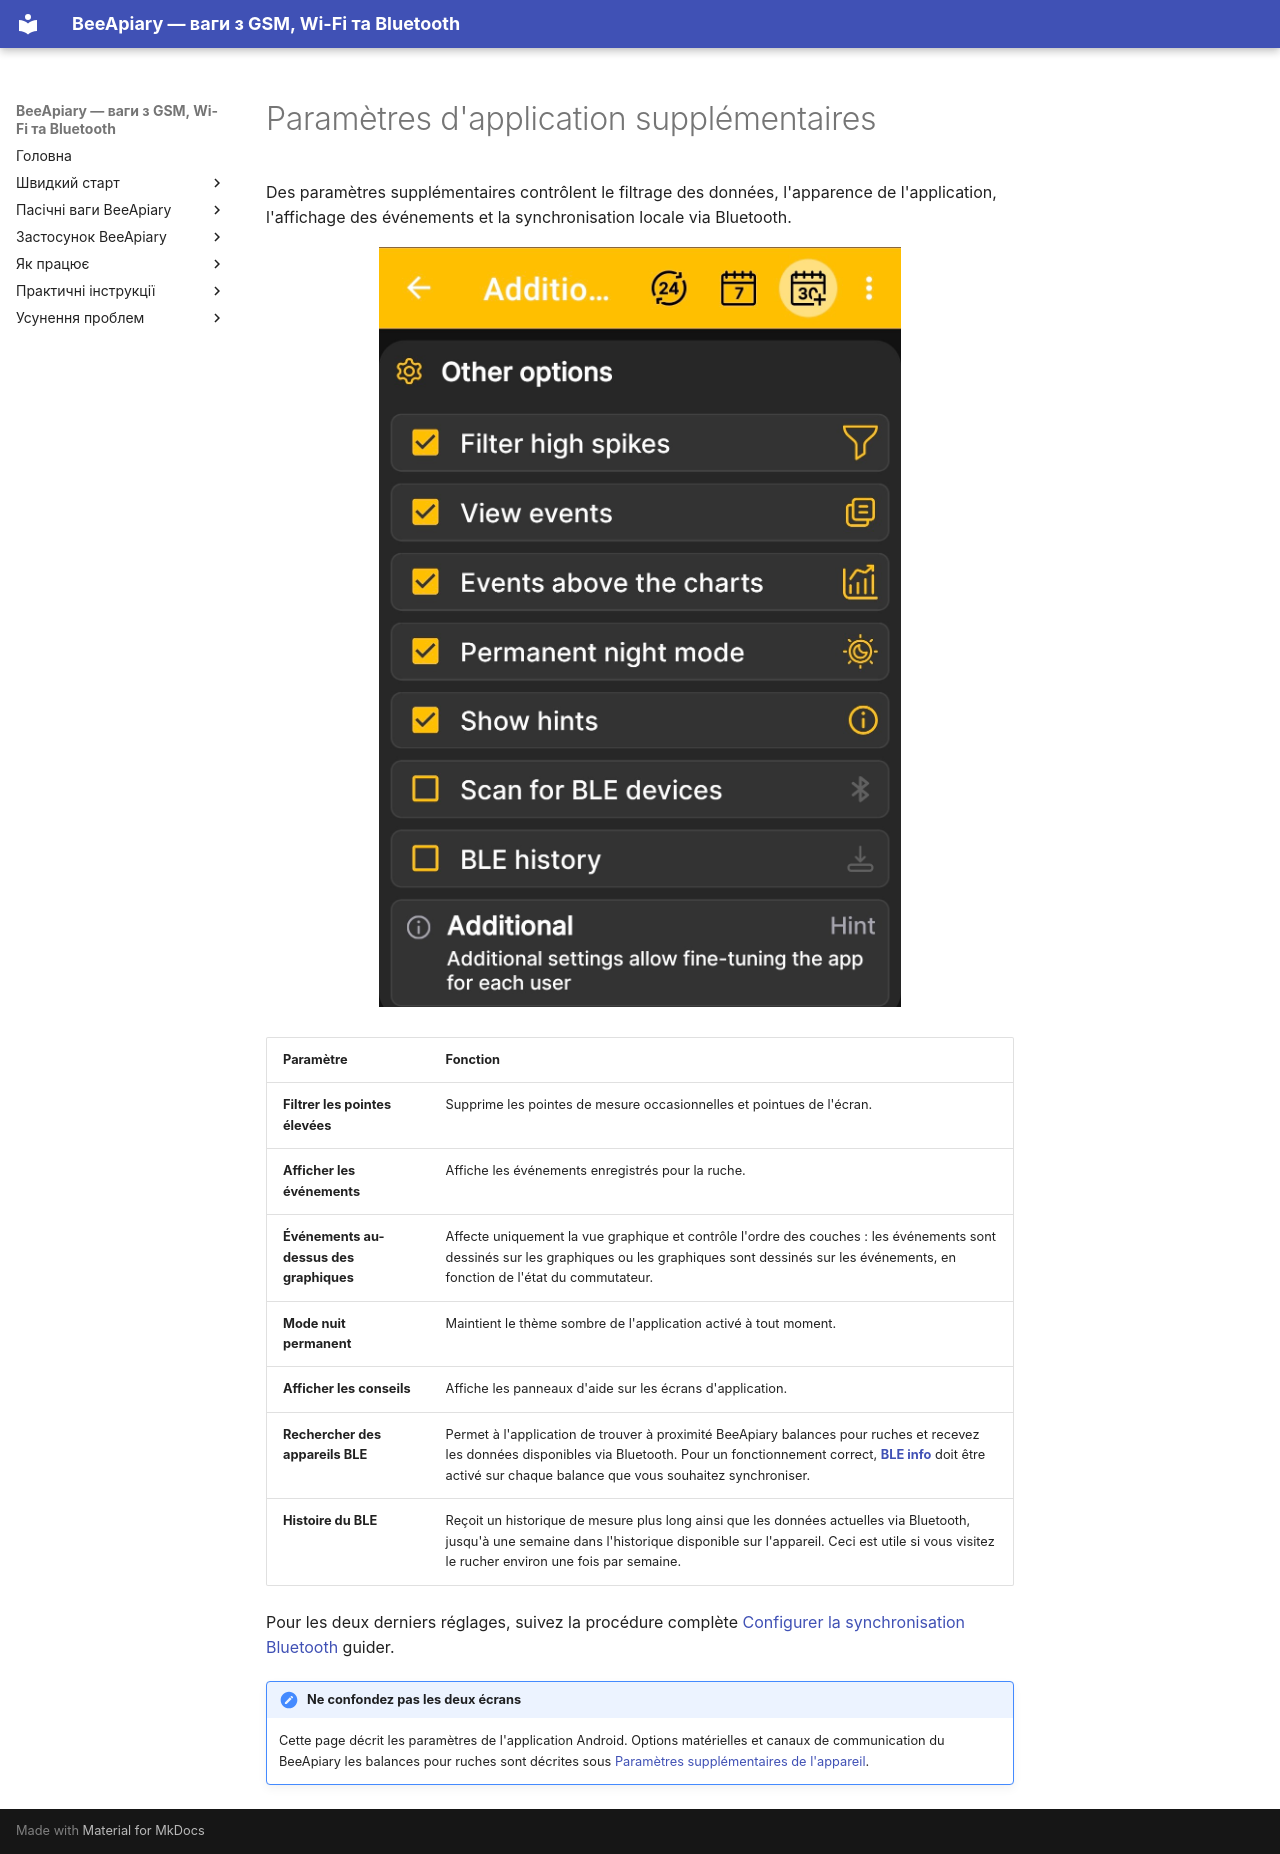

repository: Ivan-Bdgilko/BeeApiary_Docs · page: fr/app/additional-settings/index.html · generator: mkdocs

# Paramètres d'application supplémentaires

Des paramètres supplémentaires contrôlent le filtrage des données, l'apparence de l'application, l'affichage des événements et la synchronisation locale via Bluetooth.

![Paramètres supplémentaires dans le BeeApiary Application Android](../../assets/en/app/additional-settings/app-additional-settings.jpg){ .doc-screenshot }

| Paramètre | Fonction |
|---|---|
| **Filtrer les pointes élevées** | Supprime les pointes de mesure occasionnelles et pointues de l'écran. |
| **Afficher les événements** | Affiche les événements enregistrés pour la ruche. |
| **Événements au-dessus des graphiques** | Affecte uniquement la vue graphique et contrôle l'ordre des couches : les événements sont dessinés sur les graphiques ou les graphiques sont dessinés sur les événements, en fonction de l'état du commutateur. |
| **Mode nuit permanent** | Maintient le thème sombre de l'application activé à tout moment. |
| **Afficher les conseils** | Affiche les panneaux d'aide sur les écrans d'application. |
| **Rechercher des appareils BLE** | Permet à l'application de trouver à proximité BeeApiary balances pour ruches et recevez les données disponibles via Bluetooth. Pour un fonctionnement correct, [**BLE info**](../device/additional-settings.md) doit être activé sur chaque balance que vous souhaitez synchroniser. |
| **Histoire du BLE** | Reçoit un historique de mesure plus long ainsi que les données actuelles via Bluetooth, jusqu'à une semaine dans l'historique disponible sur l'appareil. Ceci est utile si vous visitez le rucher environ une fois par semaine. |

Pour les deux derniers réglages, suivez la procédure complète [Configurer la synchronisation Bluetooth](../guides/configure-bluetooth-sync.md) guider.

!!! note "Ne confondez pas les deux écrans"
    Cette page décrit les paramètres de l'application Android. Options matérielles et canaux de communication du BeeApiary les balances pour ruches sont décrites sous [Paramètres supplémentaires de l'appareil](../device/additional-settings.md).
